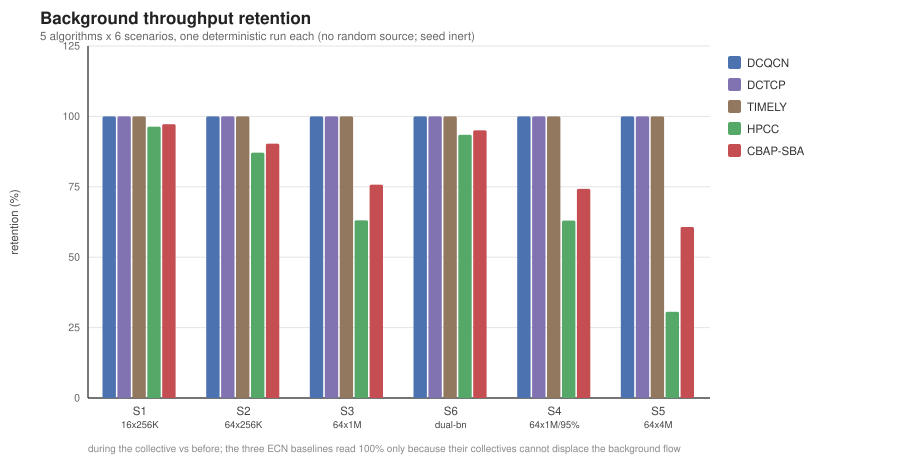

The table this chart was drawn from, first rows:
scenario, algorithm, metric, value, unit
s1, DCQCN, bg_retention_pct, 100, retention (%)
s1, DCTCP, bg_retention_pct, 100, retention (%)
s1, TIMELY, bg_retention_pct, 100, retention (%)
s1, HPCC, bg_retention_pct, 96.34, retention (%)
s1, CBAP-SBA, bg_retention_pct, 97.24, retention (%)
s2, DCQCN, bg_retention_pct, 100, retention (%)
s2, DCTCP, bg_retention_pct, 100, retention (%)
s2, TIMELY, bg_retention_pct, 100, retention (%)
s2, HPCC, bg_retention_pct, 87.11, retention (%)
s2, CBAP-SBA, bg_retention_pct, 90.32, retention (%)
s3, DCQCN, bg_retention_pct, 100, retention (%)
s3, DCTCP, bg_retention_pct, 100, retention (%)
s3, TIMELY, bg_retention_pct, 100, retention (%)
s3, HPCC, bg_retention_pct, 63.11, retention (%)
s3, CBAP-SBA, bg_retention_pct, 75.75, retention (%)
s6, DCQCN, bg_retention_pct, 100, retention (%)
s6, DCTCP, bg_retention_pct, 100, retention (%)
s6, TIMELY, bg_retention_pct, 100, retention (%)
s6, HPCC, bg_retention_pct, 93.46, retention (%)
s6, CBAP-SBA, bg_retention_pct, 95.07, retention (%)
s4, DCQCN, bg_retention_pct, 100, retention (%)
s4, DCTCP, bg_retention_pct, 100, retention (%)
s4, TIMELY, bg_retention_pct, 100, retention (%)
s4, HPCC, bg_retention_pct, 63, retention (%)
s4, CBAP-SBA, bg_retention_pct, 74.25, retention (%)
s5, DCQCN, bg_retention_pct, 100, retention (%)
s5, DCTCP, bg_retention_pct, 100, retention (%)
s5, TIMELY, bg_retention_pct, 100, retention (%)
s5, HPCC, bg_retention_pct, 30.6, retention (%)
s5, CBAP-SBA, bg_retention_pct, 60.73, retention (%)
